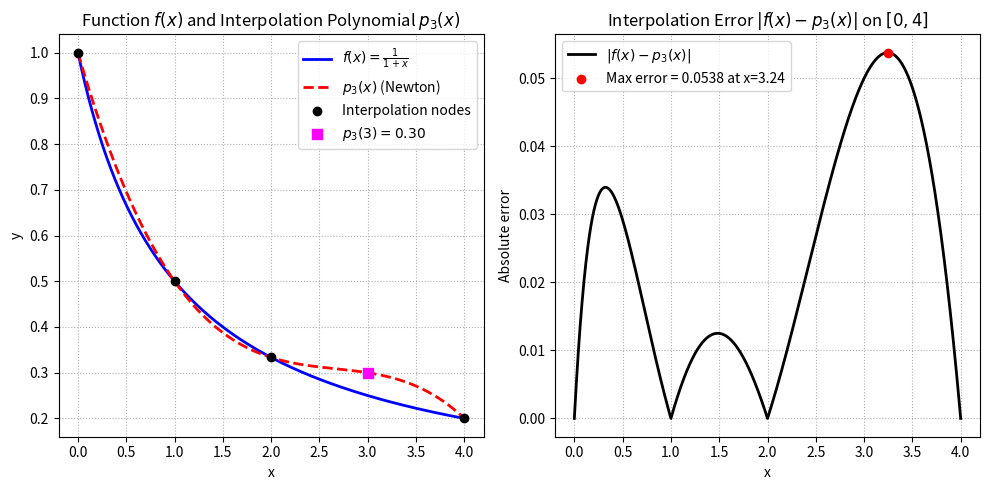

Generate this figure with matplotlib: (Note: this script raises an exception after producing the figure.)
"""
Problem 2.1: Newton Interpolation and Horner Scheme
Numerical Computation - Problem Sheet 2
"""

import os
import numpy as np
import matplotlib.pyplot as plt


def newton_coefficients(x: np.ndarray, f: np.ndarray) -> np.ndarray:
    """
    Computes the Newton divided difference coefficients d_j = f[x_0, ..., x_j].

    Parameters
    ----------
    x : np.ndarray
        Interpolation nodes (knots) of length n + 1.
    f : np.ndarray
        Function values at the nodes of length n + 1.

    Returns
    -------
    d : np.ndarray
        Newton coefficients [d_0, d_1, ..., d_n] where d_j = f[x_0, ..., x_j].
    """
    x = np.asarray(x, dtype=float)
    d = np.asarray(f, dtype=float).copy()
    n = len(x) - 1

    # In-place divided differences table computation
    for j in range(1, n + 1):
        for i in range(n, j - 1, -1):
            d[i] = (d[i] - d[i - 1]) / (x[i] - x[i - j])

    return d


def horner_eval(x_nodes: np.ndarray, d: np.ndarray, x_eval: np.ndarray | float) -> np.ndarray:
    """
    Evaluates the Newton interpolation polynomial at evaluation point(s) x_eval
    using the generalized Horner scheme (Algorithm 2 from lecture notes).

    p(x) = d_0 + (x - x_0) * [d_1 + (x - x_1) * [ ... [d_{n-1} + (x - x_{n-1}) * d_n] ... ]]

    Parameters
    ----------
    x_nodes : np.ndarray
        Knots x_0, ..., x_n of length n + 1.
    d : np.ndarray
        Newton coefficients d_0, ..., d_n of length n + 1.
    x_eval : np.ndarray or float
        Point(s) at which the polynomial is evaluated.

    Returns
    -------
    y : np.ndarray or float
        Evaluated polynomial values at x_eval.
    """
    x_nodes = np.asarray(x_nodes, dtype=float)
    d = np.asarray(d, dtype=float)
    x_e = np.asarray(x_eval, dtype=float)

    n = len(d) - 1
    y = np.full_like(x_e, d[n], dtype=float)

    for j in range(n - 1, -1, -1):
        y = d[j] + (x_e - x_nodes[j]) * y

    if np.isscalar(x_eval):
        return float(y)
    return y


def compute_divided_differences_table(x: np.ndarray, f: np.ndarray) -> np.ndarray:
    """
    Computes and returns the full divided differences table matrix.
    Table entry T[i, j] corresponds to f[x_{i-j}, ..., x_i].
    """
    n = len(x)
    table = np.full((n, n), np.nan)
    table[:, 0] = f
    for j in range(1, n):
        for i in range(j, n):
            table[i, j] = (table[i, j - 1] - table[i - 1, j - 1]) / (x[i] - x[i - j])
    return table


if __name__ == "__main__":
    def f_func(x):
        return 1.0 / (1.0 + x)

    print("=" * 60)
    print("Problem 2.1: Newton Interpolation and Horner Scheme")
    print("=" * 60)

    # -------------------------------------------------------------------------
    # Part (a): Analytical and numerical divided differences
    # -------------------------------------------------------------------------
    print("\n--- Part (a) ---")
    x_nodes_2 = np.array([0.0, 1.0, 2.0])
    f_nodes_2 = f_func(x_nodes_2)

    table_2 = compute_divided_differences_table(x_nodes_2, f_nodes_2)
    print("Nodes: x0 = 0, x1 = 1, x2 = 2")
    print(f"f[x0] = {table_2[0, 0]:.4f} (1)")
    print(f"f[x1] = {table_2[1, 0]:.4f} (1/2)")
    print(f"f[x2] = {table_2[2, 0]:.4f} (1/3)")
    print(f"f[x0, x1] = {table_2[1, 1]:.4f} (-1/2)")
    print(f"f[x1, x2] = {table_2[2, 1]:.4f} (-1/6)")
    print(f"f[x0, x1, x2] = {table_2[2, 2]:.4f} (1/6)")

    d_quad = newton_coefficients(x_nodes_2, f_nodes_2)
    print(f"Quadratic Newton coefficients [d0, d1, d2]: {d_quad}")
    print("p2(x) = 1 - 0.5 * x + (1/6) * x * (x - 1)")

    # Adding the data point (4, f(4))
    x_nodes_3 = np.array([0.0, 1.0, 2.0, 4.0])
    f_nodes_3 = f_func(x_nodes_3)
    table_3 = compute_divided_differences_table(x_nodes_3, f_nodes_3)

    print("\nAdding data point (4, f(4)) = (4, 1/5):")
    print(f"f[x2, x3] = {table_3[3, 1]:.6f} (-1/15)")
    print(f"f[x1, x2, x3] = {table_3[3, 2]:.6f} (1/30)")
    print(f"f[x0, x1, x2, x3] = {table_3[3, 3]:.6f} (-1/30)")

    d_cubic = newton_coefficients(x_nodes_3, f_nodes_3)
    print(f"Cubic Newton coefficients [d0, d1, d2, d3]: {d_cubic}")
    print("p3(x) = p2(x) - (1/30) * x * (x - 1) * (x - 2)")

    # -------------------------------------------------------------------------
    # Part (b): Horner scheme evaluation at x = 3
    # -------------------------------------------------------------------------
    print("\n--- Part (b) ---")
    print("Nested form of p3(x):")
    print("p3(x) = 1 + x * (-1/2 + (x - 1) * (1/6 + (x - 2) * (-1/30)))")

    # Manual Horner steps at x = 3:
    x_val = 3.0
    y3 = -1.0 / 30.0
    y2 = 1.0 / 6.0 + (x_val - 2.0) * y3
    y1 = -0.5 + (x_val - 1.0) * y2
    y0 = 1.0 + (x_val - 0.0) * y1

    p3_at_3 = horner_eval(x_nodes_3, d_cubic, x_val)
    f_at_3 = f_func(x_val)
    err_at_3 = abs(f_at_3 - p3_at_3)

    print(f"Horner evaluation step-by-step at x = 3:")
    print(f"  Step 3: y = d3 = {y3:.6f} (-1/30)")
    print(f"  Step 2: y = d2 + (3 - 2) * y = {y2:.6f} (2/15)")
    print(f"  Step 1: y = d1 + (3 - 1) * y = {y1:.6f} (-7/30)")
    print(f"  Step 0: y = d0 + (3 - 0) * y = {y0:.6f} (3/10 = 0.3)")
    print(f"p3(3) from horner_eval = {p3_at_3:.6f}")
    print(f"f(3) = 1 / (1 + 3) = {f_at_3:.6f}")
    print(f"Error |f(3) - p3(3)| = |{f_at_3} - {p3_at_3}| = {err_at_3:.6f} (1/20 = 0.05)")

    # -------------------------------------------------------------------------
    # Part (c): Sampling and maximum error on [0, 4]
    # -------------------------------------------------------------------------
    print("\n--- Part (c) ---")
    x_eval_points = np.linspace(0.0, 4.0, 1001)
    f_vals = f_func(x_eval_points)
    p3_vals = horner_eval(x_nodes_3, d_cubic, x_eval_points)

    errors = np.abs(f_vals - p3_vals)
    max_error = np.max(errors)
    max_error_idx = np.argmax(errors)
    x_max_error = x_eval_points[max_error_idx]

    print(f"Maximum error ||f - p3||_inf,[0,4] = {max_error:.6f}")
    print(f"Achieved at x approx = {x_max_error:.4f}")

    # Plot f(x) and p3(x)
    plt.figure(figsize=(10, 5))

    plt.subplot(1, 2, 1)
    plt.plot(x_eval_points, f_vals, "b-", label=r"$f(x) = \frac{1}{1+x}$", linewidth=2)
    plt.plot(x_eval_points, p3_vals, "r--", label=r"$p_3(x)$ (Newton)", linewidth=2)
    plt.scatter(x_nodes_3, f_nodes_3, color="black", zorder=5, label="Interpolation nodes")
    plt.scatter([3.0], [p3_at_3], color="magenta", marker="s", s=60, zorder=6, label=f"$p_3(3) = {p3_at_3:.2f}$")
    plt.xlabel("x")
    plt.ylabel("y")
    plt.title("Function $f(x)$ and Interpolation Polynomial $p_3(x)$")
    plt.legend()
    plt.grid(True, linestyle=":")

    plt.subplot(1, 2, 2)
    plt.plot(x_eval_points, errors, "k-", label=r"$|f(x) - p_3(x)|$", linewidth=2)
    plt.scatter([x_max_error], [max_error], color="red", zorder=5,
                label=f"Max error = {   max_error:.4f} at x={x_max_error:.2f}")
    plt.xlabel("x")
    plt.ylabel("Absolute error")
    plt.title(r"Interpolation Error $|f(x) - p_3(x)|$ on $[0, 4]$")
    plt.legend()
    plt.grid(True, linestyle=":")

    plt.tight_layout()
    save_path = os.path.join(os.path.dirname(__file__), "problem_2_1.png")
    plt.savefig(save_path, dpi=150)
    print(f"\nPlot saved to {save_path}")
    plt.show()
